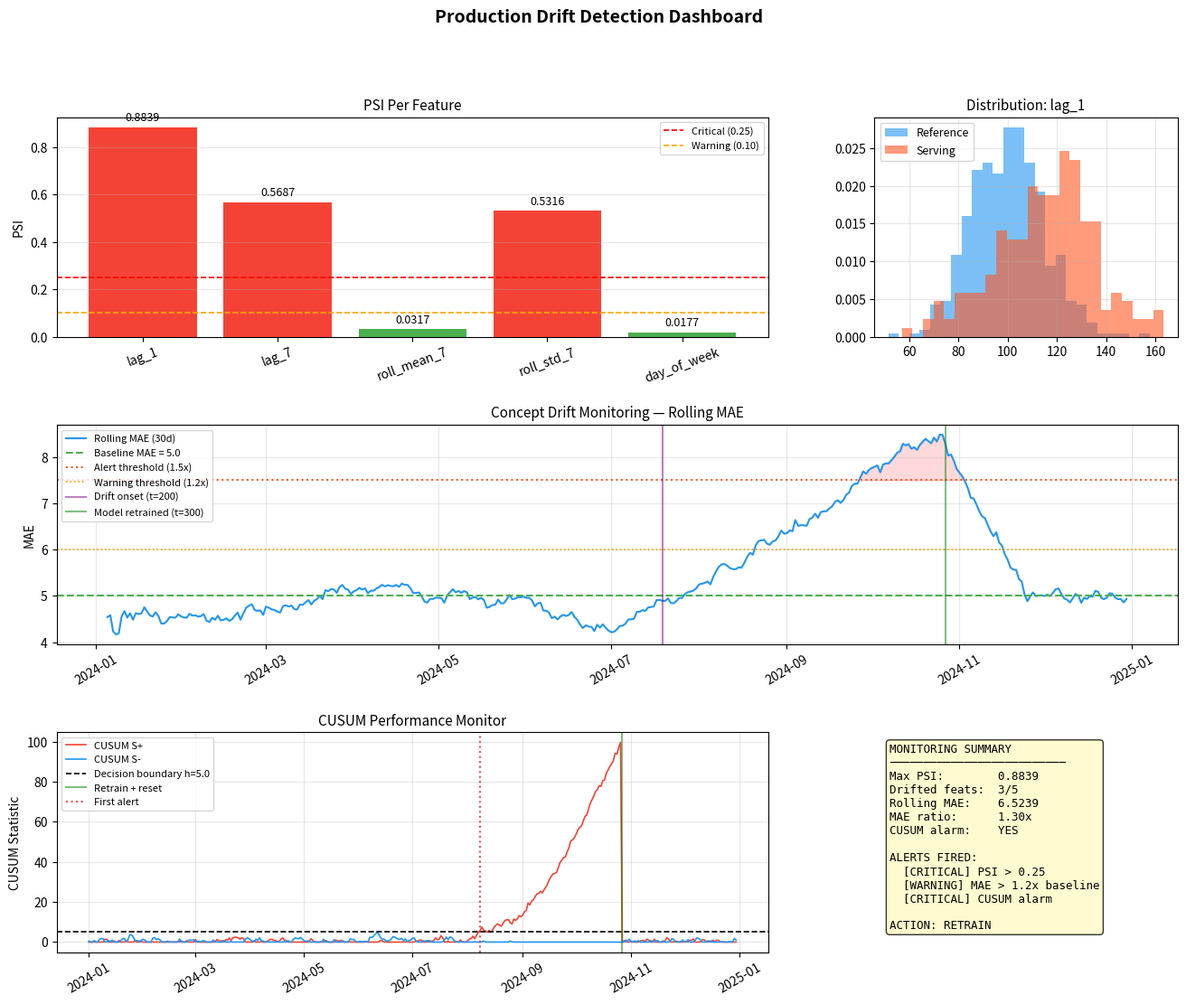

Write Python code to recreate this figure.
"""
code/02_drift_detection.py
============================
Module 11 — Production & MLOps
Practical: Production drift detection and monitoring.

Demonstrates:
  - PSI computation with bin-level breakdown
  - KS test + Wasserstein distance per feature
  - Rolling MAE-based concept drift monitor
  - CUSUM control chart for performance monitoring
  - Alert evaluation against threshold rules
  - Full monitoring dashboard visualization
"""

import numpy as np
import pandas as pd
import matplotlib.pyplot as plt
import matplotlib.patches as mpatches
from scipy.stats import ks_2samp, wasserstein_distance
from collections import deque

# ─────────────────────────────────────────────────────────────────────────────
# 1. Synthetic Dataset — Training + Serving with Drift
# ─────────────────────────────────────────────────────────────────────────────

np.random.seed(42)
N_TRAIN   = 500
N_SERVE   = 200
T         = 365   # time steps for performance monitoring

# Training distribution (baseline)
train_data = {
    "lag_1":       np.random.normal(100, 15, N_TRAIN),
    "lag_7":       np.random.normal(100, 18, N_TRAIN),
    "roll_mean_7": np.random.normal(100, 10, N_TRAIN),
    "roll_std_7":  np.random.exponential(5, N_TRAIN),
    "day_of_week": np.random.randint(0, 7, N_TRAIN).astype(float),
}
train_df = pd.DataFrame(train_data)

# Serving — moderate drift in some features
serve_data = {
    "lag_1":       np.random.normal(115, 20, N_SERVE),   # ← mean shifted +15
    "lag_7":       np.random.normal(115, 22, N_SERVE),   # ← mild shift
    "roll_mean_7": np.random.normal(100, 10, N_SERVE),   # ← no drift
    "roll_std_7":  np.random.exponential(10, N_SERVE),   # ← spread doubled
    "day_of_week": np.random.randint(0, 7, N_SERVE).astype(float),  # ← no drift
}
serve_df = pd.DataFrame(serve_data)

feature_cols = list(train_df.columns)
print(f"Reference: {N_TRAIN} samples | Serving: {N_SERVE} samples")
print(f"Intentional drift in: lag_1, lag_7, roll_std_7")


# ─────────────────────────────────────────────────────────────────────────────
# 2. PSI Computation
# ─────────────────────────────────────────────────────────────────────────────

def compute_psi(reference, current, n_bins=10, epsilon=1e-6):
    reference, current = np.asarray(reference, float), np.asarray(current, float)
    quantiles = np.linspace(0, 100, n_bins + 1)
    bin_edges = np.percentile(reference, quantiles)
    bin_edges[0] -= 1e-10; bin_edges[-1] += 1e-10

    ref_counts, _ = np.histogram(reference, bins=bin_edges)
    cur_counts, _ = np.histogram(current,   bins=bin_edges)
    ref_pct = np.where(ref_counts == 0, epsilon, ref_counts / len(reference))
    cur_pct = np.where(cur_counts == 0, epsilon, cur_counts / len(current))

    psi = float(np.sum((ref_pct - cur_pct) * np.log(ref_pct / cur_pct)))
    return psi, ref_pct, cur_pct, bin_edges


def psi_severity(psi):
    if psi < 0.1:   return "✅ Stable",  "green"
    if psi < 0.25:  return "⚠️ Moderate","orange"
    return             "🔴 Major drift", "red"

print("\nPSI Analysis:")
psi_results = []
for col in feature_cols:
    psi_val, _, _, _ = compute_psi(train_df[col].values, serve_df[col].values)
    label, color     = psi_severity(psi_val)
    psi_results.append({"feature": col, "psi": round(psi_val, 5), "status": label})
    print(f"  {col:20s}: PSI={psi_val:.5f}  {label}")

psi_df = pd.DataFrame(psi_results)


# ─────────────────────────────────────────────────────────────────────────────
# 3. KS Test + Wasserstein Distance
# ─────────────────────────────────────────────────────────────────────────────

print("\nKS Test + Wasserstein:")
drift_report = []
for col in feature_cols:
    ref = train_df[col].values
    cur = serve_df[col].values
    ks_stat, ks_pval = ks_2samp(ref, cur)
    wass = wasserstein_distance(ref, cur)
    wass_norm = wass / (ref.std() + 1e-12)

    drift_report.append({
        "feature":      col,
        "psi":          round(compute_psi(ref, cur)[0], 5),
        "ks_stat":      round(ks_stat, 4),
        "ks_pval":      round(ks_pval, 5),
        "wasserstein":  round(wass_norm, 4),
        "drifted":      (compute_psi(ref, cur)[0] >= 0.1) or (ks_pval < 0.05),
        "ref_mean":     round(ref.mean(), 2),
        "cur_mean":     round(cur.mean(), 2),
    })
    print(f"  {col:20s}: KS={ks_stat:.4f}(p={ks_pval:.4f}), "
          f"W={wass_norm:.4f}, drifted={drift_report[-1]['drifted']}")

drift_df = pd.DataFrame(drift_report)


# ─────────────────────────────────────────────────────────────────────────────
# 4. Concept Drift — Rolling MAE Simulation
# ─────────────────────────────────────────────────────────────────────────────

# Simulate production performance over time
# Phase 1 (0-200): stable, mae ≈ baseline
# Phase 2 (200-300): gradual degradation (concept drift)
# Phase 3 (300-365): post-retrain recovery

BASELINE_MAE = 5.0
WINDOW       = 30

errors_timeline = []
timestamps = pd.date_range("2024-01-01", periods=T, freq="D")

for t in range(T):
    if t < 200:
        err = BASELINE_MAE + np.random.normal(0, 1.5)
    elif t < 300:
        # Gradual concept drift
        progress = (t - 200) / 100
        err = BASELINE_MAE * (1 + 0.8 * progress) + np.random.normal(0, 1.5)
    else:
        # Post-retrain: drop back to baseline + slight improvement
        err = BASELINE_MAE * 0.95 + np.random.normal(0, 1.5)
    errors_timeline.append(max(0.5, err))

errors = np.array(errors_timeline)
rolling_mae = pd.Series(errors).rolling(WINDOW, min_periods=5).mean().values


# ─────────────────────────────────────────────────────────────────────────────
# 5. CUSUM Monitor
# ─────────────────────────────────────────────────────────────────────────────

k = 0.5; h = 5.0
BASELINE_STD = BASELINE_MAE * 0.3

S_pos = []; S_neg = []
sp, sn = 0.0, 0.0
cusum_alerts = []

for t, err in enumerate(errors):
    z  = (err - BASELINE_MAE) / BASELINE_STD
    sp = max(0, sp + z - k)
    sn = max(0, sn - z - k)

    # Reset after retrain event
    if t == 300:
        sp, sn = 0.0, 0.0

    S_pos.append(sp); S_neg.append(sn)
    if sp > h or sn > h:
        cusum_alerts.append(t)

S_pos = np.array(S_pos); S_neg = np.array(S_neg)
print(f"\nCUSUM: {len(cusum_alerts)} alert steps detected")
print(f"  First alert at t={cusum_alerts[0] if cusum_alerts else 'none'}")


# ─────────────────────────────────────────────────────────────────────────────
# 6. Alert Evaluation
# ─────────────────────────────────────────────────────────────────────────────

monitoring_metrics = {
    "max_feature_psi":    float(psi_df["psi"].max()),
    "n_drifted_features": int(drift_df["drifted"].sum()),
    "rolling_mae":        float(rolling_mae[250]),    # sampled at peak drift
    "rolling_mae_ratio":  float(rolling_mae[250] / BASELINE_MAE),
    "cusum_alarm":        int(S_pos[250] > h),
}

print(f"\nMonitoring metrics at peak drift (t=250):")
for k, v in monitoring_metrics.items():
    print(f"  {k:25s}: {v:.4f}")

alerts_fired = []
if monitoring_metrics["max_feature_psi"] >= 0.25:
    alerts_fired.append(("CRITICAL", "PSI > 0.25", "retrain"))
elif monitoring_metrics["max_feature_psi"] >= 0.10:
    alerts_fired.append(("WARNING",  "PSI > 0.10", "monitor"))
if monitoring_metrics["rolling_mae_ratio"] >= 1.5:
    alerts_fired.append(("CRITICAL", "MAE > 1.5x baseline", "retrain"))
elif monitoring_metrics["rolling_mae_ratio"] >= 1.2:
    alerts_fired.append(("WARNING",  "MAE > 1.2x baseline", "notify"))
if monitoring_metrics["cusum_alarm"]:
    alerts_fired.append(("CRITICAL", "CUSUM alarm", "retrain"))

print(f"\nAlerts fired:")
for sev, msg, action in alerts_fired:
    print(f"  [{sev}] {msg} → action: {action}")


# ─────────────────────────────────────────────────────────────────────────────
# 7. Visualization Dashboard
# ─────────────────────────────────────────────────────────────────────────────

fig = plt.figure(figsize=(16, 12))
gs  = fig.add_gridspec(3, 3, hspace=0.4, wspace=0.35)

# Panel 1: PSI bar chart
ax1 = fig.add_subplot(gs[0, :2])
psi_colors = ["#F44336" if p >= 0.25 else "#FF9800" if p >= 0.1 else "#4CAF50"
              for p in psi_df["psi"]]
bars = ax1.bar(psi_df["feature"], psi_df["psi"], color=psi_colors)
ax1.bar_label(bars, fmt="%.4f", padding=3, fontsize=9)
ax1.axhline(0.25, color="red", linestyle="--", linewidth=1.2, label="Critical (0.25)")
ax1.axhline(0.10, color="orange", linestyle="--", linewidth=1.2, label="Warning (0.10)")
ax1.set_title("PSI Per Feature", fontsize=11)
ax1.set_ylabel("PSI"); ax1.legend(fontsize=8); ax1.grid(alpha=0.3, axis="y")
ax1.tick_params(axis="x", rotation=20)

# Panel 2: Feature distribution — most drifted feature
ax2 = fig.add_subplot(gs[0, 2])
most_drifted = psi_df.sort_values("psi", ascending=False).iloc[0]["feature"]
ref_d = train_df[most_drifted].values
cur_d = serve_df[most_drifted].values
ax2.hist(ref_d, bins=25, alpha=0.6, color="#2196F3", label="Reference", density=True)
ax2.hist(cur_d, bins=25, alpha=0.6, color="#FF5722", label="Serving",   density=True)
ax2.set_title(f"Distribution: {most_drifted}", fontsize=11)
ax2.legend(fontsize=9); ax2.grid(alpha=0.3)

# Panel 3: Rolling MAE over time
ax3 = fig.add_subplot(gs[1, :])
ax3.plot(timestamps, rolling_mae, color="#2196F3", linewidth=1.5, label="Rolling MAE (30d)")
ax3.axhline(BASELINE_MAE,       color="#4CAF50", linestyle="--", linewidth=1.5, label=f"Baseline MAE = {BASELINE_MAE}")
ax3.axhline(BASELINE_MAE * 1.5, color="#FF5722", linestyle=":",  linewidth=1.5, label="Alert threshold (1.5x)")
ax3.axhline(BASELINE_MAE * 1.2, color="#FF9800", linestyle=":",  linewidth=1.2, label="Warning threshold (1.2x)")
ax3.axvline(timestamps[200], color="purple", linestyle="-", linewidth=1.5, alpha=0.5, label="Drift onset (t=200)")
ax3.axvline(timestamps[300], color="green",  linestyle="-", linewidth=1.5, alpha=0.5, label="Model retrained (t=300)")
ax3.fill_between(timestamps, BASELINE_MAE * 1.5, rolling_mae,
                  where=(rolling_mae > BASELINE_MAE * 1.5), alpha=0.15, color="red")
ax3.set_title("Concept Drift Monitoring — Rolling MAE", fontsize=11)
ax3.set_ylabel("MAE"); ax3.legend(fontsize=8, loc="upper left"); ax3.grid(alpha=0.3)
ax3.tick_params(axis="x", rotation=30)

# Panel 4: CUSUM
ax4 = fig.add_subplot(gs[2, :2])
ax4.plot(timestamps, S_pos, color="#F44336", linewidth=1.2, label="CUSUM S+")
ax4.plot(timestamps, S_neg, color="#2196F3", linewidth=1.2, label="CUSUM S-")
ax4.axhline(h, color="black", linestyle="--", linewidth=1.2, label=f"Decision boundary h={h}")
ax4.axvline(timestamps[300], color="green", linestyle="-", linewidth=1.5, alpha=0.5, label="Retrain + reset")
if cusum_alerts:
    first_alert = timestamps[cusum_alerts[0]]
    ax4.axvline(first_alert, color="red", linestyle=":", linewidth=1.5, alpha=0.7, label="First alert")
ax4.set_title("CUSUM Performance Monitor", fontsize=11)
ax4.set_ylabel("CUSUM Statistic"); ax4.legend(fontsize=8); ax4.grid(alpha=0.3)
ax4.tick_params(axis="x", rotation=30)

# Panel 5: Alert summary
ax5 = fig.add_subplot(gs[2, 2])
ax5.axis("off")
summary_text = "MONITORING SUMMARY\n" + "─"*26 + "\n"
summary_text += f"Max PSI:        {monitoring_metrics['max_feature_psi']:.4f}\n"
summary_text += f"Drifted feats:  {monitoring_metrics['n_drifted_features']}/{len(feature_cols)}\n"
summary_text += f"Rolling MAE:    {monitoring_metrics['rolling_mae']:.4f}\n"
summary_text += f"MAE ratio:      {monitoring_metrics['rolling_mae_ratio']:.2f}x\n"
summary_text += f"CUSUM alarm:    {'YES' if monitoring_metrics['cusum_alarm'] else 'no'}\n"
summary_text += "\nALERTS FIRED:\n"
for sev, msg, action in alerts_fired:
    summary_text += f"  [{sev}] {msg}\n"
summary_text += f"\nACTION: {'RETRAIN' if any(a[2]=='retrain' for a in alerts_fired) else 'MONITOR'}"

ax5.text(0.05, 0.95, summary_text, transform=ax5.transAxes,
          fontsize=9, verticalalignment="top", fontfamily="monospace",
          bbox=dict(boxstyle="round", facecolor="#FFF9C4", alpha=0.8))

plt.suptitle("Production Drift Detection Dashboard", fontsize=14, fontweight="bold")
plt.savefig("drift_detection_dashboard.png", dpi=150, bbox_inches="tight")
plt.show()
print("\nDashboard saved: drift_detection_dashboard.png")
